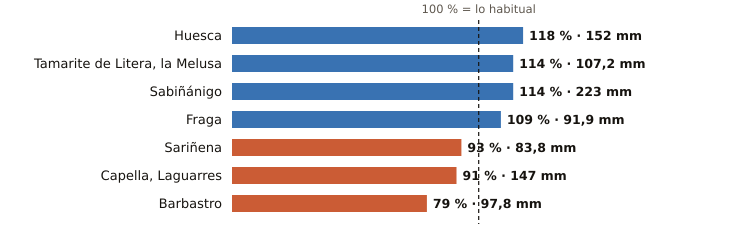

Source data for this figure (header and first rows):
estacion, provincia, indicativo, mm_otono, referencia_mm, pct, periodo_referencia, hasta, hora
Huesca, Huesca, 9901X, 152.0, 129.1, 118, 2009-2025, 2026-11-22, 8
Tamarite de Litera, la Melusa, Huesca, 9918Y, 107.2, 94.0, 114, 2009-2025, 2026-11-22, 9
Sabiñánigo, Huesca, 9460X, 223.0, 196.0, 114, 2004-2025, 2026-11-22, 9
Fraga, Huesca, 9924X, 91.9, 84.5, 109, 2009-2025, 2026-11-22, 9
Sariñena, Huesca, 9894Y, 83.8, 90.4, 93, 2009-2025, 2026-11-22, 9
Capella, Laguarres, Huesca, 9855E, 147.0, 161.1, 91, 2006-2025, 2026-11-22, 9
Barbastro, Huesca, 9866C, 97.8, 123.3, 79, 2009-2025, 2026-11-22, 9
